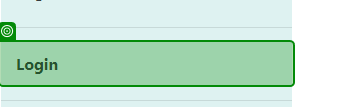
Task: CMPG323 Project 4
Workflow: ~Main

Step 1: check the link 'Login' in window 'Home Page - Connected Office: Device Management' (chrome.exe)
